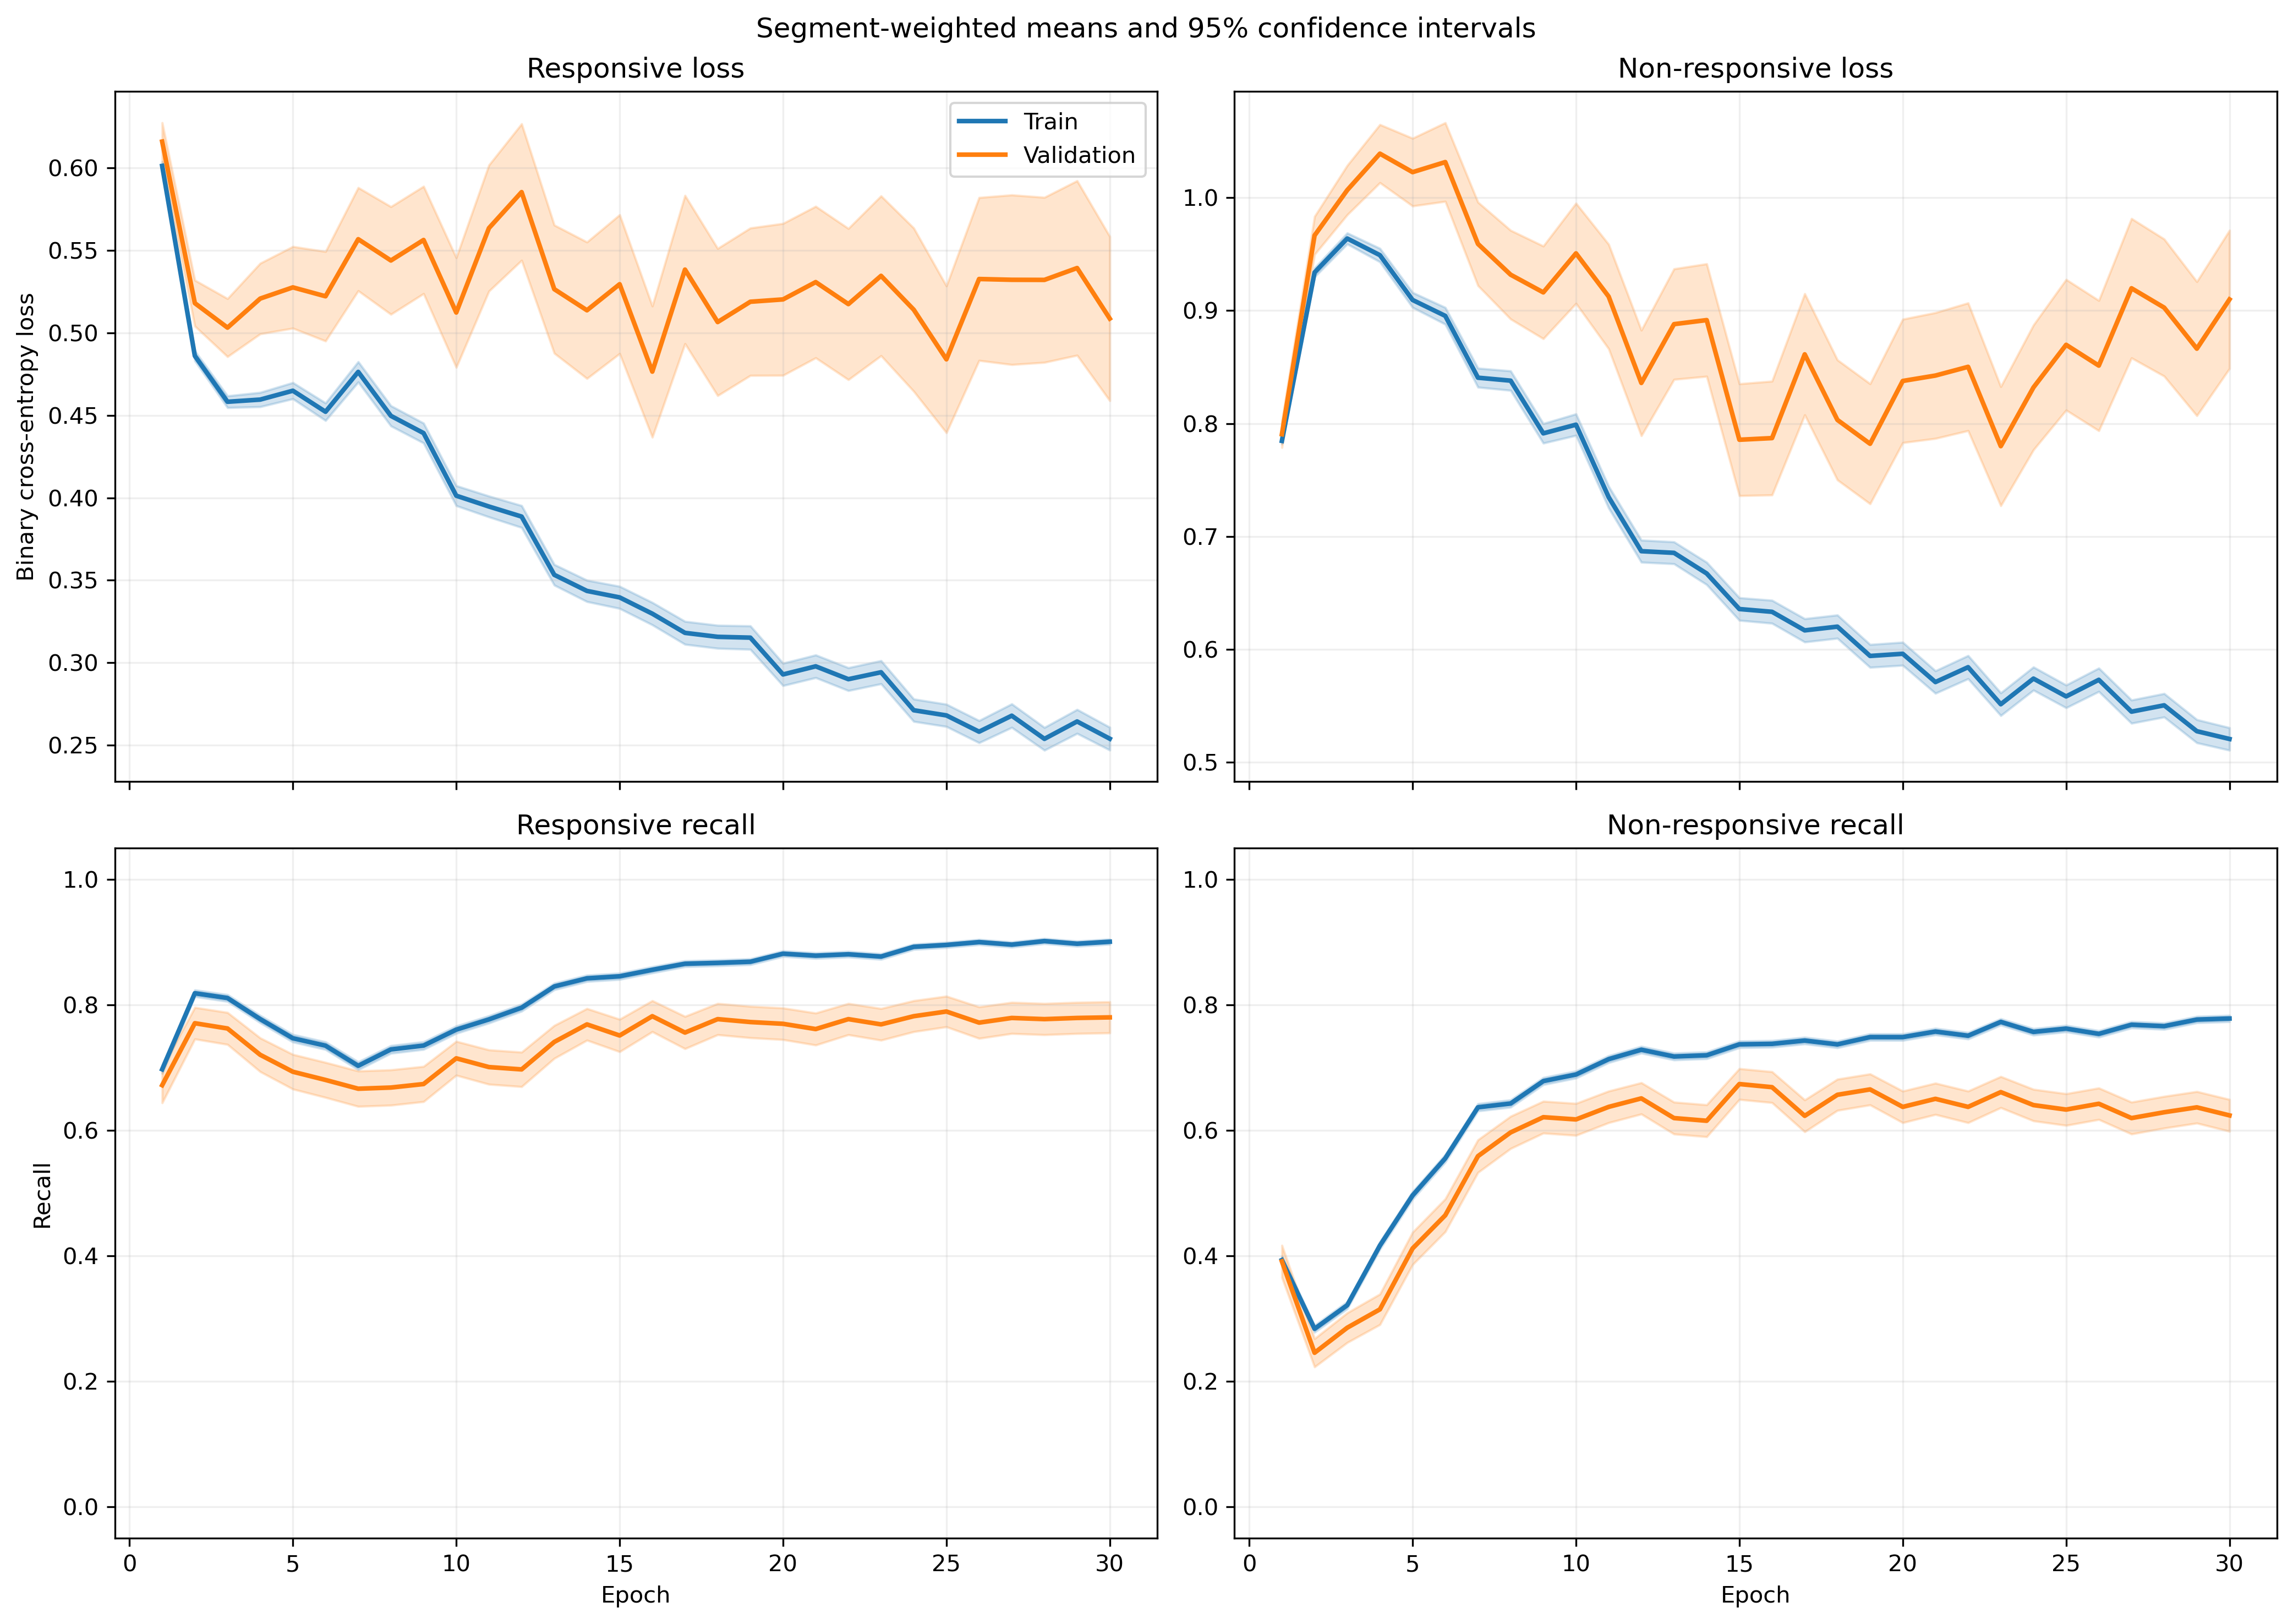

Data behind this chart, as committed beside it:
fold, epoch, split, r_loss, r_loss_count, r_loss_sum, r_loss_sum_sq, r_recall, r_recall_count, r_recall_sum, r_recall_sum_sq, nr_loss, nr_loss_count, nr_loss_sum, nr_loss_sum_sq, nr_recall, nr_recall_count, nr_recall_sum, nr_recall_sum_sq
1, 1, train, 0.6107, 1063, 649.2, 430.7, 0.6811, 1063, 724.0, 724.0, 0.7768, 1401, 1088, 910.9, 0.4019, 1401, 563.0, 563.0
1, 1, validation, 0.5771, 10, 5.771, 3.549, 0.9, 10, 9.0, 9.0, , 0, 0.0, 0.0, , 0, 0.0, 0.0
1, 2, train, 0.4906, 1063, 521.5, 307.3, 0.8278, 1063, 880.0, 880.0, 0.9337, 1401, 1308, 1373, 0.2984, 1401, 418.0, 418.0
1, 2, validation, 0.4316, 10, 4.316, 2.152, 0.9, 10, 9.0, 9.0, , 0, 0.0, 0.0, , 0, 0.0, 0.0
1, 3, train, 0.4725, 1063, 502.3, 293.8, 0.8156, 1063, 867.0, 867.0, 0.9294, 1401, 1302, 1375, 0.3084, 1401, 432.0, 432.0
1, 3, validation, 0.4243, 10, 4.243, 2.168, 0.9, 10, 9.0, 9.0, , 0, 0.0, 0.0, , 0, 0.0, 0.0
1, 4, train, 0.5007, 1063, 532.2, 385.6, 0.7441, 1063, 791.0, 791.0, 0.8749, 1401, 1226, 1367, 0.4697, 1401, 658.0, 658.0
1, 4, validation, 0.4686, 10, 4.686, 3.072, 0.8, 10, 8.0, 8.0, , 0, 0.0, 0.0, , 0, 0.0, 0.0
1, 5, train, 0.5476, 1063, 582, 521.3, 0.6745, 1063, 717.0, 717.0, 0.7717, 1401, 1081, 1257, 0.6124, 1401, 858.0, 858.0
1, 5, validation, 0.5829, 10, 5.829, 4.977, 0.6, 10, 6.0, 6.0, , 0, 0.0, 0.0, , 0, 0.0, 0.0
1, 6, train, 0.5088, 1063, 540.9, 457, 0.6905, 1063, 734.0, 734.0, 0.7675, 1401, 1075, 1255, 0.6388, 1401, 895.0, 895.0
1, 6, validation, 0.6418, 10, 6.418, 5.471, 0.5, 10, 5.0, 5.0, , 0, 0.0, 0.0, , 0, 0.0, 0.0
1, 7, train, 0.526, 1063, 559.2, 539.6, 0.6548, 1063, 696.0, 696.0, 0.7088, 1401, 993, 1315, 0.7223, 1401, 1012, 1012
1, 7, validation, 0.7859, 10, 7.859, 8.102, 0.4, 10, 4.0, 4.0, , 0, 0.0, 0.0, , 0, 0.0, 0.0
1, 8, train, 0.4897, 1063, 520.5, 474.9, 0.6849, 1063, 728.0, 728.0, 0.6959, 1401, 975, 1239, 0.7245, 1401, 1015, 1015
1, 8, validation, 0.8635, 10, 8.635, 9, 0.3, 10, 3.0, 3.0, , 0, 0.0, 0.0, , 0, 0.0, 0.0
1, 9, train, 0.4816, 1063, 511.9, 471.9, 0.6896, 1063, 733.0, 733.0, 0.6501, 1401, 910.7, 1169, 0.7652, 1401, 1072, 1072
1, 9, validation, 1.031, 10, 10.31, 12.11, 0.2, 10, 2.0, 2.0, , 0, 0.0, 0.0, , 0, 0.0, 0.0
1, 10, train, 0.5065, 1063, 538.4, 522.5, 0.6896, 1063, 733.0, 733.0, 0.5664, 1401, 793.6, 954.8, 0.798, 1401, 1118, 1118
1, 10, validation, 1.07, 10, 10.7, 12.8, 0.2, 10, 2.0, 2.0, , 0, 0.0, 0.0, , 0, 0.0, 0.0
1, 11, train, 0.4286, 1063, 455.6, 437.7, 0.7629, 1063, 811.0, 811.0, 0.5996, 1401, 840.1, 1119, 0.7559, 1401, 1059, 1059
1, 11, validation, 1.323, 10, 13.23, 18.83, 0.1, 10, 1.0, 1.0, , 0, 0.0, 0.0, , 0, 0.0, 0.0
1, 12, train, 0.3801, 1063, 404, 425.3, 0.7921, 1063, 842.0, 842.0, 0.6336, 1401, 887.7, 1491, 0.7509, 1401, 1052, 1052
1, 12, validation, 1.213, 10, 12.13, 16.74, 0.1, 10, 1.0, 1.0, , 0, 0.0, 0.0, , 0, 0.0, 0.0
1, 13, train, 0.3842, 1063, 408.4, 400, 0.8034, 1063, 854.0, 854.0, 0.5688, 1401, 797, 1098, 0.7652, 1401, 1072, 1072
1, 13, validation, 0.9182, 10, 9.182, 10.96, 0.3, 10, 3.0, 3.0, , 0, 0.0, 0.0, , 0, 0.0, 0.0
1, 14, train, 0.38, 1063, 403.9, 465.7, 0.8147, 1063, 866.0, 866.0, 0.5251, 1401, 735.6, 1116, 0.7873, 1401, 1103, 1103
1, 14, validation, 0.9836, 10, 9.836, 12.67, 0.4, 10, 4.0, 4.0, , 0, 0.0, 0.0, , 0, 0.0, 0.0
1, 15, train, 0.3355, 1063, 356.6, 403.3, 0.8373, 1063, 890.0, 890.0, 0.6136, 1401, 859.7, 1448, 0.7416, 1401, 1039, 1039
1, 15, validation, 0.7446, 10, 7.446, 8.143, 0.5, 10, 5.0, 5.0, , 0, 0.0, 0.0, , 0, 0.0, 0.0
1, 16, train, 0.3211, 1063, 341.3, 342.7, 0.8674, 1063, 922.0, 922.0, 0.5416, 1401, 758.8, 1085, 0.7652, 1401, 1072, 1072
1, 16, validation, 0.6417, 10, 6.417, 5.935, 0.5, 10, 5.0, 5.0, , 0, 0.0, 0.0, , 0, 0.0, 0.0
1, 17, train, 0.2607, 1063, 277.1, 268.7, 0.8946, 1063, 951.0, 951.0, 0.6324, 1401, 885.9, 1401, 0.7152, 1401, 1002, 1002
1, 17, validation, 0.459, 10, 4.59, 3.161, 0.8, 10, 8.0, 8.0, , 0, 0.0, 0.0, , 0, 0.0, 0.0
1, 18, train, 0.343, 1063, 364.6, 416.7, 0.8551, 1063, 909.0, 909.0, 0.4699, 1401, 658.3, 961.1, 0.8116, 1401, 1137, 1137
1, 18, validation, 0.6512, 10, 6.512, 5.845, 0.5, 10, 5.0, 5.0, , 0, 0.0, 0.0, , 0, 0.0, 0.0
1, 19, train, 0.2784, 1063, 296, 288.4, 0.8899, 1063, 946.0, 946.0, 0.5565, 1401, 779.6, 1189, 0.7687, 1401, 1077, 1077
1, 19, validation, 0.6377, 10, 6.377, 5.814, 0.6, 10, 6.0, 6.0, , 0, 0.0, 0.0, , 0, 0.0, 0.0
1, 20, train, 0.2969, 1063, 315.6, 336, 0.8579, 1063, 912.0, 912.0, 0.5602, 1401, 784.9, 1364, 0.7816, 1401, 1095, 1095
1, 20, validation, 0.6288, 10, 6.288, 5.856, 0.5, 10, 5.0, 5.0, , 0, 0.0, 0.0, , 0, 0.0, 0.0
1, 21, train, 0.2713, 1063, 288.3, 319.1, 0.8796, 1063, 935.0, 935.0, 0.559, 1401, 783.2, 1280, 0.7559, 1401, 1059, 1059
1, 21, validation, 0.5643, 10, 5.643, 4.855, 0.7, 10, 7.0, 7.0, , 0, 0.0, 0.0, , 0, 0.0, 0.0
1, 22, train, 0.3018, 1063, 320.8, 395.7, 0.8636, 1063, 918.0, 918.0, 0.5192, 1401, 727.4, 1271, 0.7901, 1401, 1107, 1107
1, 22, validation, 0.5767, 10, 5.767, 5.201, 0.6, 10, 6.0, 6.0, , 0, 0.0, 0.0, , 0, 0.0, 0.0
1, 23, train, 0.2763, 1063, 293.7, 340.6, 0.8777, 1063, 933.0, 933.0, 0.5633, 1401, 789.2, 1478, 0.7837, 1401, 1098, 1098
1, 23, validation, 0.5838, 10, 5.838, 5.261, 0.6, 10, 6.0, 6.0, , 0, 0.0, 0.0, , 0, 0.0, 0.0
1, 24, train, 0.2971, 1063, 315.8, 367.9, 0.8702, 1063, 925.0, 925.0, 0.4855, 1401, 680.2, 1077, 0.8001, 1401, 1121, 1121
1, 24, validation, 0.6832, 10, 6.832, 6.696, 0.6, 10, 6.0, 6.0, , 0, 0.0, 0.0, , 0, 0.0, 0.0
1, 25, train, 0.3227, 1063, 343.1, 370.1, 0.8664, 1063, 921.0, 921.0, 0.4181, 1401, 585.8, 805.9, 0.8273, 1401, 1159, 1159
1, 25, validation, 0.81, 10, 8.1, 8.632, 0.5, 10, 5.0, 5.0, , 0, 0.0, 0.0, , 0, 0.0, 0.0
1, 26, train, 0.212, 1063, 225.4, 230.2, 0.9163, 1063, 974.0, 974.0, 0.6339, 1401, 888.1, 1656, 0.7216, 1401, 1011, 1011
1, 26, validation, 0.5074, 10, 5.074, 4.09, 0.6, 10, 6.0, 6.0, , 0, 0.0, 0.0, , 0, 0.0, 0.0
1, 27, train, 0.2419, 1063, 257.1, 331.5, 0.8909, 1063, 947.0, 947.0, 0.6413, 1401, 898.4, 1991, 0.748, 1401, 1048, 1048
1, 27, validation, 0.4352, 10, 4.352, 3.361, 0.6, 10, 6.0, 6.0, , 0, 0.0, 0.0, , 0, 0.0, 0.0
1, 28, train, 0.2715, 1063, 288.6, 345.9, 0.8758, 1063, 931.0, 931.0, 0.4798, 1401, 672.2, 1215, 0.8158, 1401, 1143, 1143
1, 28, validation, 0.7057, 10, 7.057, 7.56, 0.6, 10, 6.0, 6.0, , 0, 0.0, 0.0, , 0, 0.0, 0.0
1, 29, train, 0.3013, 1063, 320.2, 442.7, 0.8702, 1063, 925.0, 925.0, 0.4498, 1401, 630.1, 1124, 0.8144, 1401, 1141, 1141
1, 29, validation, 0.5612, 10, 5.612, 5.157, 0.6, 10, 6.0, 6.0, , 0, 0.0, 0.0, , 0, 0.0, 0.0
1, 30, train, 0.2948, 1063, 313.4, 356.1, 0.8711, 1063, 926.0, 926.0, 0.415, 1401, 581.4, 900, 0.8351, 1401, 1170, 1170
1, 30, validation, 0.5056, 10, 5.056, 3.832, 0.6, 10, 6.0, 6.0, , 0, 0.0, 0.0, , 0, 0.0, 0.0
... 1,140 more rows
